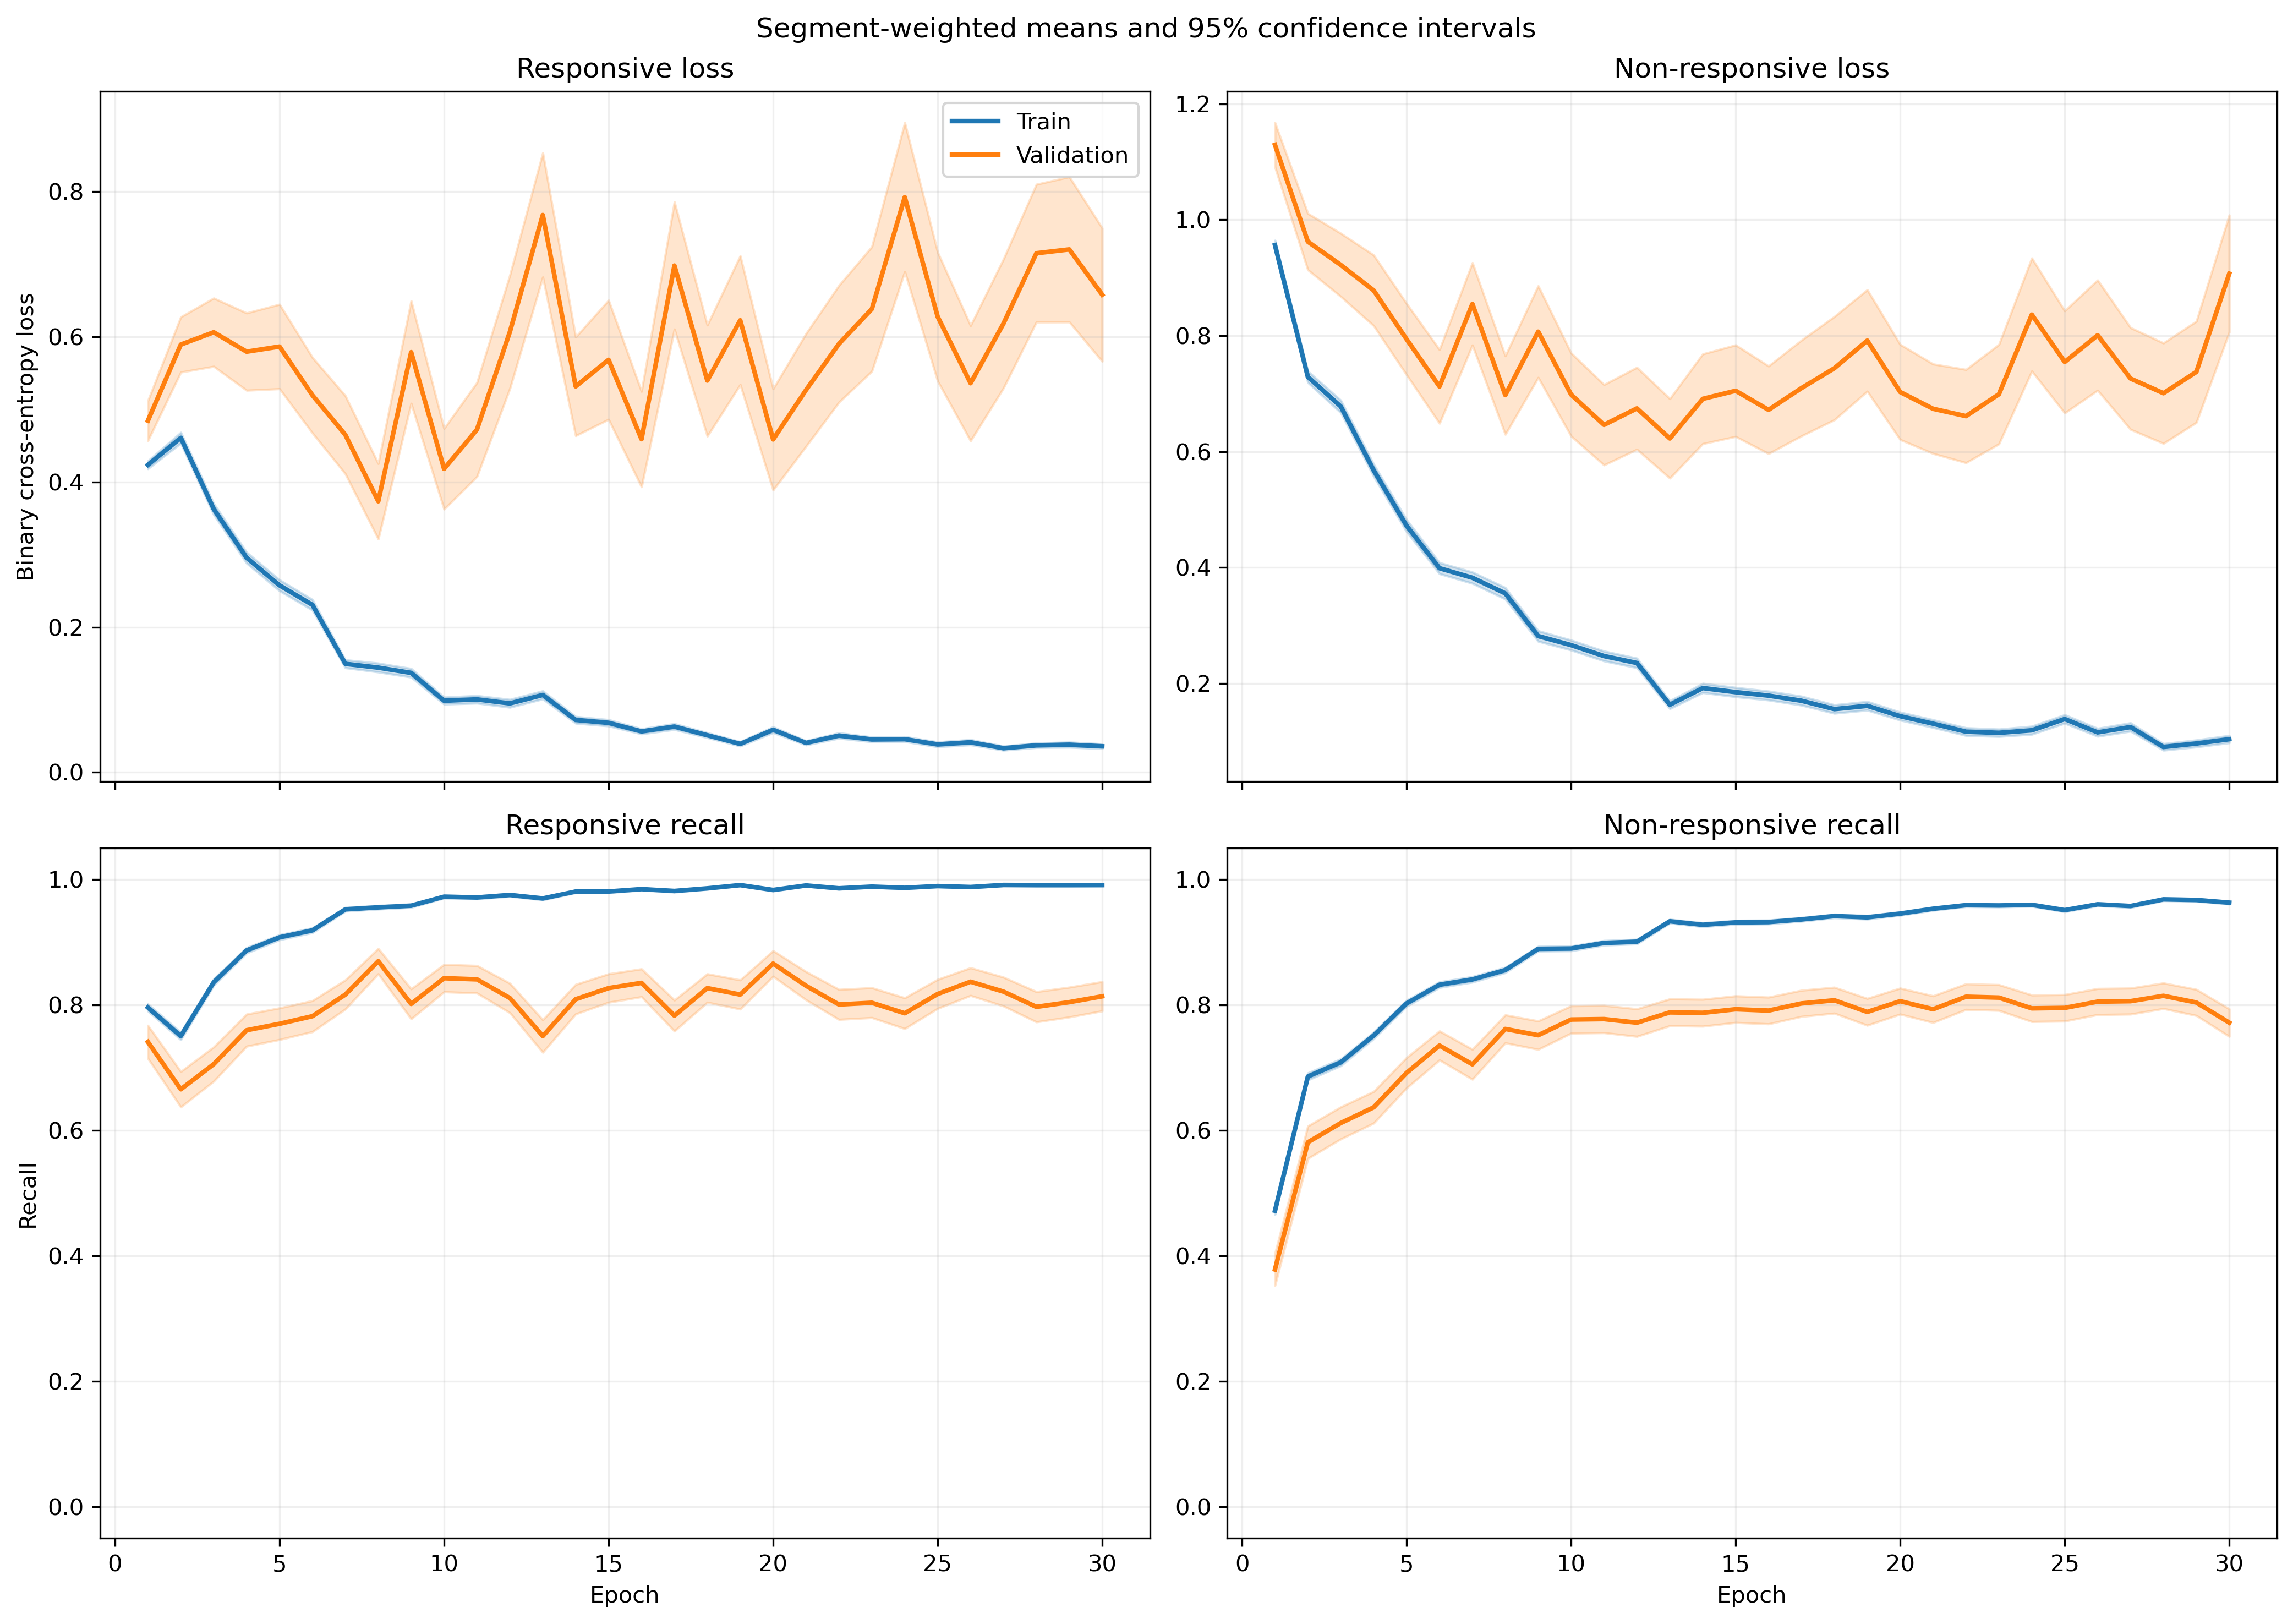

The table this chart was drawn from, first rows:
fold, epoch, split, r_loss, r_loss_count, r_loss_sum, r_loss_sum_sq, r_recall, r_recall_count, r_recall_sum, r_recall_sum_sq, nr_loss, nr_loss_count, nr_loss_sum, nr_loss_sum_sq, nr_recall, nr_recall_count, nr_recall_sum, nr_recall_sum_sq
1, 1, train, 0.4254, 1063, 452.2, 363.3, 0.7874, 1063, 837.0, 837.0, 0.965, 1401, 1352, 1978, 0.4682, 1401, 656.0, 656.0
1, 1, validation, 0.08735, 10, 0.8735, 0.08801, 1.0, 10, 10.0, 10.0, , 0, 0.0, 0.0, , 0, 0.0, 0.0
1, 2, train, 0.4581, 1063, 486.9, 610.9, 0.7498, 1063, 797.0, 797.0, 0.6946, 1401, 973.1, 1757, 0.7352, 1401, 1030, 1030
1, 2, validation, 0.04521, 10, 0.4521, 0.02598, 1.0, 10, 10.0, 10.0, , 0, 0.0, 0.0, , 0, 0.0, 0.0
1, 3, train, 0.2681, 1063, 285, 294.5, 0.889, 1063, 945.0, 945.0, 0.7532, 1401, 1055, 2038, 0.6802, 1401, 953.0, 953.0
1, 3, validation, 0.04157, 10, 0.4157, 0.02734, 1.0, 10, 10.0, 10.0, , 0, 0.0, 0.0, , 0, 0.0, 0.0
1, 4, train, 0.3023, 1063, 321.3, 416.3, 0.8805, 1063, 936.0, 936.0, 0.5187, 1401, 726.7, 1338, 0.7737, 1401, 1084, 1084
1, 4, validation, 0.1215, 10, 1.215, 0.6494, 0.9, 10, 9.0, 9.0, , 0, 0.0, 0.0, , 0, 0.0, 0.0
1, 5, train, 0.232, 1063, 246.6, 337.3, 0.9219, 1063, 980.0, 980.0, 0.4762, 1401, 667.2, 1348, 0.7944, 1401, 1113, 1113
1, 5, validation, 0.0317, 10, 0.317, 0.0167, 1.0, 10, 10.0, 10.0, , 0, 0.0, 0.0, , 0, 0.0, 0.0
1, 6, train, 0.2895, 1063, 307.7, 473.4, 0.8871, 1063, 943.0, 943.0, 0.2981, 1401, 417.7, 727, 0.8651, 1401, 1212, 1212
1, 6, validation, 0.03729, 10, 0.3729, 0.04141, 1.0, 10, 10.0, 10.0, , 0, 0.0, 0.0, , 0, 0.0, 0.0
1, 7, train, 0.1097, 1063, 116.6, 121.2, 0.9802, 1063, 1042, 1042, 0.3732, 1401, 522.9, 956.5, 0.8237, 1401, 1154, 1154
1, 7, validation, 0.02535, 10, 0.2535, 0.00999, 1.0, 10, 10.0, 10.0, , 0, 0.0, 0.0, , 0, 0.0, 0.0
1, 8, train, 0.1555, 1063, 165.3, 351.9, 0.9539, 1063, 1014, 1014, 0.3132, 1401, 438.7, 1039, 0.8715, 1401, 1221, 1221
1, 8, validation, 0.009989, 10, 0.09989, 0.002208, 1.0, 10, 10.0, 10.0, , 0, 0.0, 0.0, , 0, 0.0, 0.0
1, 9, train, 0.1004, 1063, 106.7, 177.2, 0.969, 1063, 1030, 1030, 0.2673, 1401, 374.5, 841.4, 0.8901, 1401, 1247, 1247
1, 9, validation, 0.01014, 10, 0.1014, 0.001668, 1.0, 10, 10.0, 10.0, , 0, 0.0, 0.0, , 0, 0.0, 0.0
1, 10, train, 0.08169, 1063, 86.84, 88.26, 0.9859, 1063, 1048, 1048, 0.3024, 1401, 423.7, 808.7, 0.8651, 1401, 1212, 1212
1, 10, validation, 0.009036, 10, 0.09036, 0.001304, 1.0, 10, 10.0, 10.0, , 0, 0.0, 0.0, , 0, 0.0, 0.0
1, 11, train, 0.06344, 1063, 67.44, 67.09, 0.9868, 1063, 1049, 1049, 0.2559, 1401, 358.6, 714.5, 0.8894, 1401, 1246, 1246
1, 11, validation, 0.006489, 10, 0.06489, 0.0006518, 1.0, 10, 10.0, 10.0, , 0, 0.0, 0.0, , 0, 0.0, 0.0
1, 12, train, 0.102, 1063, 108.4, 220.8, 0.9727, 1063, 1034, 1034, 0.1637, 1401, 229.4, 470.5, 0.9258, 1401, 1297, 1297
1, 12, validation, 0.00505, 10, 0.0505, 0.0004477, 1.0, 10, 10.0, 10.0, , 0, 0.0, 0.0, , 0, 0.0, 0.0
1, 13, train, 0.08644, 1063, 91.88, 133.8, 0.9737, 1063, 1035, 1035, 0.1667, 1401, 233.5, 501.6, 0.93, 1401, 1303, 1303
1, 13, validation, 0.003797, 10, 0.03797, 0.0002276, 1.0, 10, 10.0, 10.0, , 0, 0.0, 0.0, , 0, 0.0, 0.0
1, 14, train, 0.07383, 1063, 78.48, 103.4, 0.9802, 1063, 1042, 1042, 0.2069, 1401, 289.8, 693.8, 0.9201, 1401, 1289, 1289
1, 14, validation, 0.004006, 10, 0.04006, 0.0002957, 1.0, 10, 10.0, 10.0, , 0, 0.0, 0.0, , 0, 0.0, 0.0
1, 15, train, 0.08428, 1063, 89.59, 166.5, 0.9755, 1063, 1037, 1037, 0.1541, 1401, 215.9, 507.5, 0.9393, 1401, 1316, 1316
1, 15, validation, 0.003153, 10, 0.03153, 0.0001713, 1.0, 10, 10.0, 10.0, , 0, 0.0, 0.0, , 0, 0.0, 0.0
1, 16, train, 0.1376, 1063, 146.3, 280.3, 0.9464, 1063, 1006, 1006, 0.1107, 1401, 155, 291.8, 0.9572, 1401, 1341, 1341
1, 16, validation, 0.005171, 10, 0.05171, 0.0006712, 1.0, 10, 10.0, 10.0, , 0, 0.0, 0.0, , 0, 0.0, 0.0
1, 17, train, 0.03096, 1063, 32.91, 62.55, 0.9953, 1063, 1058, 1058, 0.2813, 1401, 394.1, 1301, 0.9129, 1401, 1279, 1279
1, 17, validation, 0.002113, 10, 0.02113, 9.568026939632546e-05, 1.0, 10, 10.0, 10.0, , 0, 0.0, 0.0, , 0, 0.0, 0.0
1, 18, train, 0.03431, 1063, 36.48, 47.61, 0.9944, 1063, 1057, 1057, 0.1978, 1401, 277.1, 668.2, 0.9236, 1401, 1294, 1294
1, 18, validation, 0.004531, 10, 0.04531, 0.0003101, 1.0, 10, 10.0, 10.0, , 0, 0.0, 0.0, , 0, 0.0, 0.0
1, 19, train, 0.02974, 1063, 31.61, 43.95, 0.9944, 1063, 1057, 1057, 0.1967, 1401, 275.6, 630.6, 0.9186, 1401, 1287, 1287
1, 19, validation, 0.002092, 10, 0.02092, 5.307662854647788e-05, 1.0, 10, 10.0, 10.0, , 0, 0.0, 0.0, , 0, 0.0, 0.0
1, 20, train, 0.09459, 1063, 100.6, 163, 0.9699, 1063, 1031, 1031, 0.1044, 1401, 146.2, 269.7, 0.9557, 1401, 1339, 1339
1, 20, validation, 0.007995, 10, 0.07995, 0.001426, 1.0, 10, 10.0, 10.0, , 0, 0.0, 0.0, , 0, 0.0, 0.0
1, 21, train, 0.04163, 1063, 44.25, 64.68, 0.9878, 1063, 1050, 1050, 0.1309, 1401, 183.4, 490.1, 0.9515, 1401, 1333, 1333
1, 21, validation, 0.001635, 10, 0.01635, 5.0037004257319495e-05, 1.0, 10, 10.0, 10.0, , 0, 0.0, 0.0, , 0, 0.0, 0.0
1, 22, train, 0.02029, 1063, 21.57, 40.35, 0.9962, 1063, 1059, 1059, 0.3091, 1401, 433, 1477, 0.8951, 1401, 1254, 1254
1, 22, validation, 0.0007584, 10, 0.007584, 8.43670795802609e-06, 1.0, 10, 10.0, 10.0, , 0, 0.0, 0.0, , 0, 0.0, 0.0
1, 23, train, 0.02564, 1063, 27.25, 32.54, 0.9972, 1063, 1060, 1060, 0.193, 1401, 270.4, 704.4, 0.9272, 1401, 1299, 1299
1, 23, validation, 0.003412, 10, 0.03412, 0.0001451, 1.0, 10, 10.0, 10.0, , 0, 0.0, 0.0, , 0, 0.0, 0.0
1, 24, train, 0.04261, 1063, 45.29, 59.71, 0.9906, 1063, 1053, 1053, 0.1401, 1401, 196.2, 554.7, 0.9536, 1401, 1336, 1336
1, 24, validation, 0.002444, 10, 0.02444, 0.0001135, 1.0, 10, 10.0, 10.0, , 0, 0.0, 0.0, , 0, 0.0, 0.0
1, 25, train, 0.01974, 1063, 20.99, 9.28, 0.9934, 1063, 1056, 1056, 0.214, 1401, 299.8, 803, 0.9193, 1401, 1288, 1288
1, 25, validation, 0.001697, 10, 0.01697, 5.059176419308642e-05, 1.0, 10, 10.0, 10.0, , 0, 0.0, 0.0, , 0, 0.0, 0.0
1, 26, train, 0.01259, 1063, 13.38, 3.107, 0.9981, 1063, 1061, 1061, 0.1305, 1401, 182.9, 499, 0.9529, 1401, 1335, 1335
1, 26, validation, 0.001462, 10, 0.01462, 3.143376852676738e-05, 1.0, 10, 10.0, 10.0, , 0, 0.0, 0.0, , 0, 0.0, 0.0
1, 27, train, 0.0273, 1063, 29.02, 39.56, 0.9953, 1063, 1058, 1058, 0.08066, 1401, 113, 264.6, 0.9693, 1401, 1358, 1358
1, 27, validation, 0.003137, 10, 0.03137, 0.0001356, 1.0, 10, 10.0, 10.0, , 0, 0.0, 0.0, , 0, 0.0, 0.0
1, 28, train, 0.02006, 1063, 21.33, 11.34, 0.9972, 1063, 1060, 1060, 0.07239, 1401, 101.4, 239.1, 0.9736, 1401, 1364, 1364
1, 28, validation, 0.002438, 10, 0.02438, 0.0001128, 1.0, 10, 10.0, 10.0, , 0, 0.0, 0.0, , 0, 0.0, 0.0
1, 29, train, 0.0214, 1063, 22.75, 6.209, 0.9981, 1063, 1061, 1061, 0.08846, 1401, 123.9, 320.8, 0.9707, 1401, 1360, 1360
1, 29, validation, 0.005483, 10, 0.05483, 0.0008923, 1.0, 10, 10.0, 10.0, , 0, 0.0, 0.0, , 0, 0.0, 0.0
1, 30, train, 0.03738, 1063, 39.74, 30.96, 0.9906, 1063, 1053, 1053, 0.05048, 1401, 70.72, 144.7, 0.9807, 1401, 1374, 1374
1, 30, validation, 0.01109, 10, 0.1109, 0.005363, 1.0, 10, 10.0, 10.0, , 0, 0.0, 0.0, , 0, 0.0, 0.0
... 1,140 more rows
